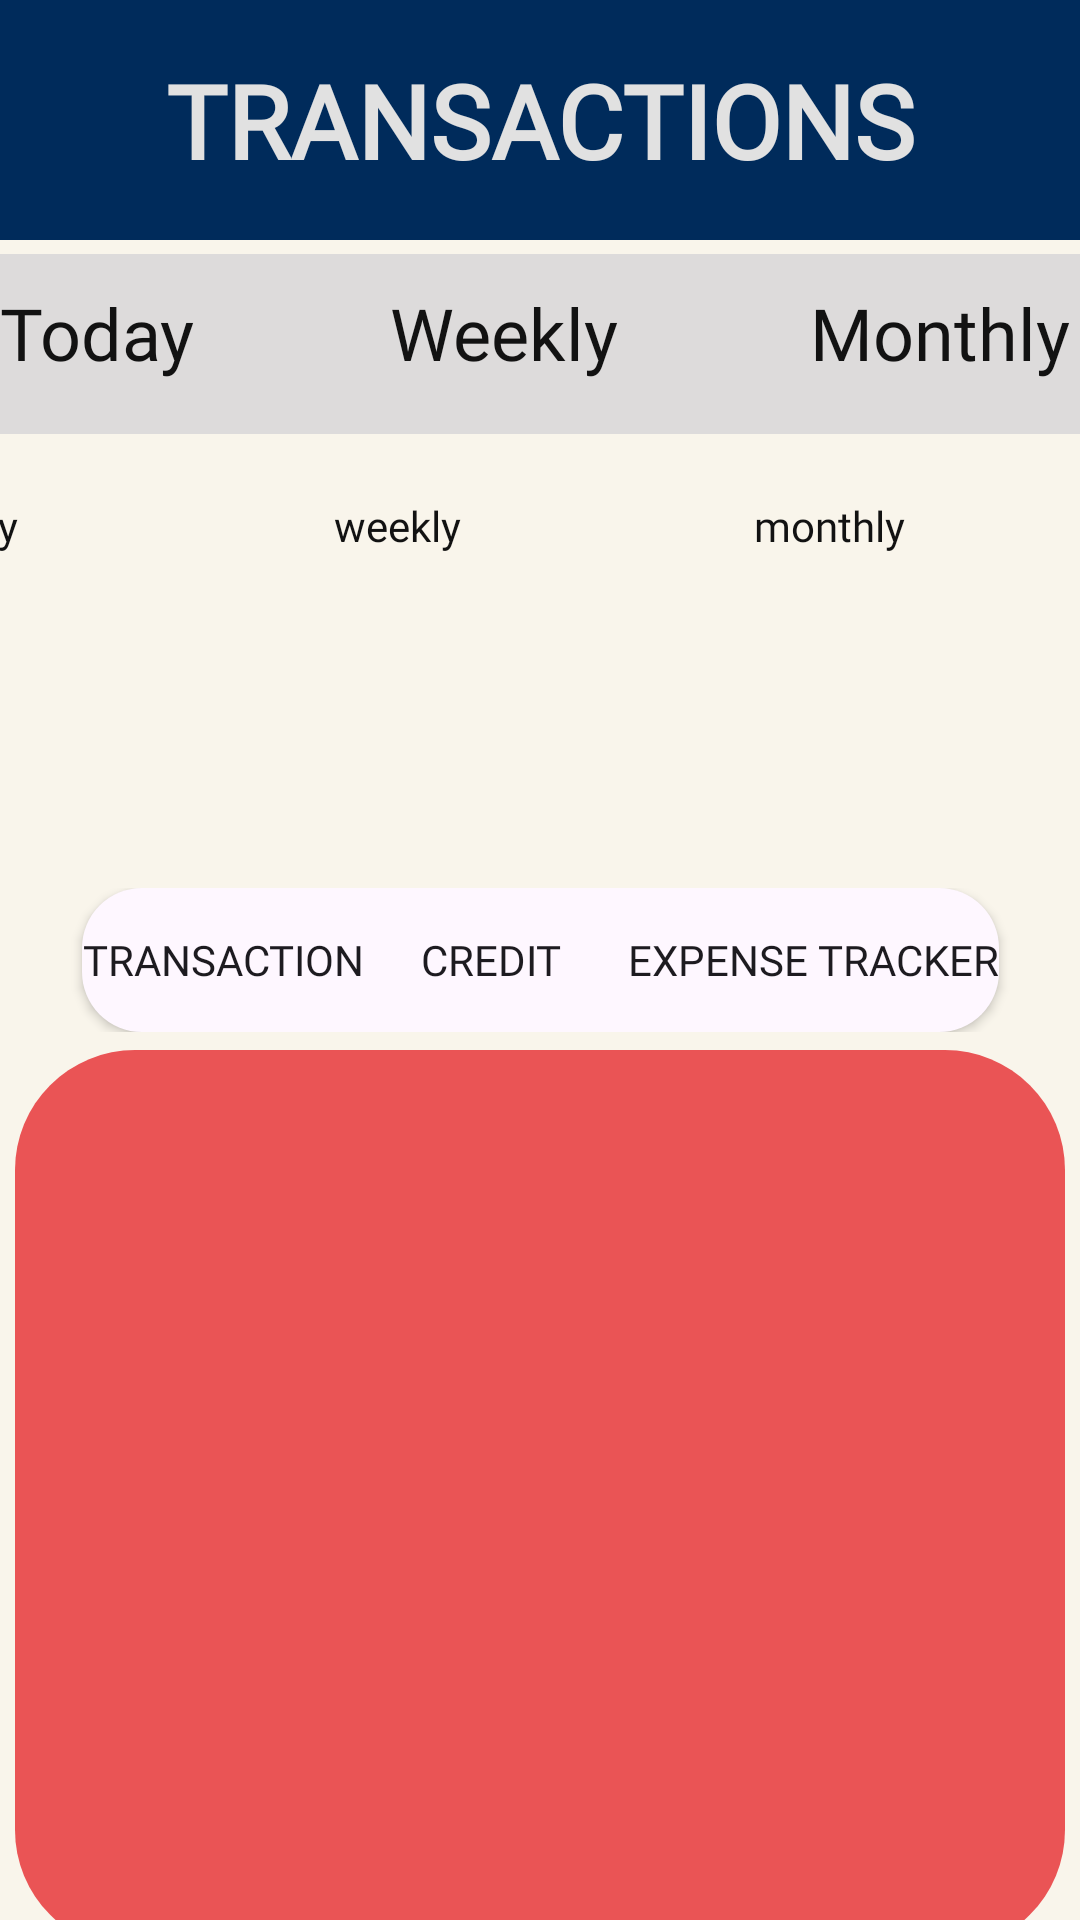

Write the Android layout XML for this screen, with the resource values it uses.
<!-- AndroidManifest.xml: application theme Theme.PracticeCrude -->
<!-- res/layout/fragment_transaction.xml -->
<androidx.constraintlayout.widget.ConstraintLayout xmlns:android="http://schemas.android.com/apk/res/android"
    xmlns:app="http://schemas.android.com/apk/res-auto"
    xmlns:tools="http://schemas.android.com/tools"
    android:layout_width="match_parent"
    android:layout_height="match_parent"
    android:background="#F9F5EB">

    <FrameLayout
        android:id="@+id/frameLayout"
        android:layout_width="match_parent"
        android:layout_height="80dp"
        android:background="#002B5B"
        tools:ignore="MissingConstraints">

        <TextView
            android:id="@+id/textView3"
            android:layout_width="wrap_content"
            android:layout_height="wrap_content"
            android:layout_gravity="center"
            android:layout_marginStart="0dp"
            android:fontFamily="@font/sen_extrabold"
            android:gravity="center"
            android:text="TRANSACTIONS"
            android:textColor="#E1E1E1"
            android:textSize="34sp"
            android:textStyle="bold" />

    </FrameLayout>

    <LinearLayout
        android:id="@+id/centeredLinearLayout"
        android:layout_width="400dp"
        android:layout_height="48dp"
        android:layout_gravity="center"
        android:layout_marginBottom="200dp"
        android:layout_marginTop="200dp"
        android:gravity="center"
        android:orientation="horizontal"
        app:layout_constraintBottom_toBottomOf="parent"
        app:layout_constraintEnd_toEndOf="parent"
        app:layout_constraintStart_toStartOf="parent"
        app:layout_constraintTop_toTopOf="parent">

        <Button
            android:id="@+id/addTransaction"
            android:layout_width="wrap_content"
            android:layout_height="48dp"
            android:background="@drawable/specific_corner_today"
            android:fontFamily="@font/sen_bold"
            android:text="Transaction"
            app:cornerRadius="10dp" />

        <Button
            android:id="@+id/creditTrans"
            android:layout_width="wrap_content"
            android:layout_height="wrap_content"
            android:background="@drawable/none_rounded_corners"
            android:fontFamily="@font/sen_bold"
            android:shape="rectangle"
            android:text="Credit
" />


        <Button
            android:id="@+id/button6"
            android:layout_width="wrap_content"
            android:layout_height="48dp"
            android:background="@drawable/specific_corner_yearly"
            android:fontFamily="@font/sen_bold"
            android:text="Expense Tracker"
            app:cornerRadius="10dp" />
    </LinearLayout>

    <FrameLayout
        android:id="@+id/frameLayout2"
        android:layout_width="409dp"
        android:layout_height="60dp"
        android:layout_marginTop="48dp"
        android:layout_marginEnd="2dp"
        android:layout_marginBottom="10dp"
        android:background="#DDDBDB"
        app:layout_constraintBottom_toTopOf="@+id/frameLayout3"
        app:layout_constraintEnd_toEndOf="parent"
        app:layout_constraintStart_toStartOf="parent"
        app:layout_constraintTop_toBottomOf="@+id/frameLayout">

        <TextView
            android:id="@+id/textView6"
            android:layout_width="wrap_content"
            android:layout_height="wrap_content"
            android:layout_marginVertical="10dp"
            android:layout_marginStart="295dp"
            android:fontFamily="@font/sen_bold"
            android:text="Monthly"
            android:textColor="#121212"
            android:textSize="24sp" />

        <TextView
            android:id="@+id/textView5"
            android:layout_width="wrap_content"
            android:layout_height="wrap_content"
            android:layout_marginVertical="10dp"
            android:layout_marginStart="155dp"
            android:fontFamily="@font/sen_bold"
            android:text="Weekly"
            android:textColor="#121212"
            android:textSize="24sp" />

        <TextView
            android:id="@+id/textView"
            android:layout_width="wrap_content"
            android:layout_height="wrap_content"
            android:layout_marginVertical="10dp"
            android:layout_marginStart="25dp"
            android:fontFamily="@font/sen_bold"
            android:text="Today"
            android:textColor="#121212"
            android:textSize="24sp" />
    </FrameLayout>

    <FrameLayout
        android:layout_width="350dp"
        android:layout_height="300dp"
        android:layout_marginStart="1dp"
        android:layout_marginTop="150dp"
        android:layout_marginEnd="1dp"
        android:layout_marginBottom="1dp"
        android:background="@drawable/rounded_corners"
        app:layout_constraintBottom_toBottomOf="parent"
        app:layout_constraintEnd_toEndOf="parent"
        app:layout_constraintHorizontal_bias="0.491"
        app:layout_constraintStart_toStartOf="parent"
        app:layout_constraintTop_toBottomOf="@+id/centeredLinearLayout"
        app:layout_constraintVertical_bias="0.931">

        <TableLayout
            android:id="@+id/transactionTableLayout"
            android:layout_width="match_parent"
            android:layout_height="match_parent"
            android:padding="16dp">
            
        </TableLayout>

    </FrameLayout>

    <FrameLayout
        android:id="@+id/frameLayout3"
        android:layout_width="409dp"
        android:layout_height="84dp"
        android:layout_marginTop="1dp"
        android:layout_marginBottom="100dp"
        android:background="#F9F5EB"
        app:layout_constraintBottom_toTopOf="@+id/centeredLinearLayout"
        app:layout_constraintEnd_toEndOf="parent"
        app:layout_constraintHorizontal_bias="1.0"
        app:layout_constraintStart_toStartOf="parent"
        app:layout_constraintTop_toBottomOf="@+id/frameLayout2"
        app:layout_constraintVertical_bias="1.0">

        <TextView
            android:id="@+id/today"
            android:layout_width="wrap_content"
            android:layout_height="wrap_content"
            android:layout_marginVertical="10dp"
            android:layout_marginStart="20dp"
            android:fontFamily="@font/sen_bold"
            android:text="today"
            android:textColor="#121212" />

        <TextView
            android:id="@+id/weekly"
            android:layout_width="wrap_content"
            android:layout_height="wrap_content"
            android:layout_marginVertical="10dp"
            android:layout_marginStart="160dp"
            android:fontFamily="@font/sen_bold"
            android:text="weekly"
            android:textColor="#121212" />

        <TextView
            android:id="@+id/monthly"
            android:layout_width="wrap_content"
            android:layout_height="wrap_content"
            android:layout_marginVertical="10dp"
            android:layout_marginStart="300dp"
            android:fontFamily="@font/sen_bold"
            android:text="monthly"
            android:textColor="#121212" />
    </FrameLayout>

</androidx.constraintlayout.widget.ConstraintLayout>
<!-- resources referenced by this layout -->
<resources>
  <!-- drawable none_rounded_corners (drawable) -->
  <?xml version="1.0" encoding="utf-8"?>
  <shape xmlns:android="http://schemas.android.com/apk/res/android">
      <solid android:color="?android:attr/colorBackground" />
      <corners android:radius="0dp" />
  </shape>
  <!-- drawable rounded_corners (drawable) -->
  <?xml version="1.0" encoding="utf-8"?>
  <shape xmlns:android="http://schemas.android.com/apk/res/android">
      <solid android:color="#EA5455" />
      <corners android:radius="40dp" />
  </shape>
  <!-- drawable specific_corner_today (drawable) -->
  <?xml version="1.0" encoding="utf-8"?>
  <selector xmlns:android="http://schemas.android.com/apk/res/android">
      <item>
          <shape android:shape="rectangle">
              <corners
                  android:topLeftRadius="20dp"
                  android:topRightRadius="0dp"
                  android:bottomLeftRadius="20dp"
                  android:bottomRightRadius="0dp" />
              <solid android:color="?android:attr/colorBackground" />
          </shape>
      </item>
  </selector>
  <!-- drawable specific_corner_yearly (drawable) -->
  <selector xmlns:android="http://schemas.android.com/apk/res/android">
      <item>
          <shape android:shape="rectangle">
              <corners
                  android:topLeftRadius="0dp"
                  android:topRightRadius="20dp"
                  android:bottomLeftRadius="0dp"
                  android:bottomRightRadius="20dp" />
              <solid android:color="?android:attr/colorBackground" />
          </shape>
      </item>
  </selector>
  <style name="Theme.PracticeCrude" parent="Base.Theme.PracticeCrude" />
  <style name="Base.Theme.PracticeCrude" parent="Theme.Material3.DayNight.NoActionBar">
          
          
      </style>
</resources>
